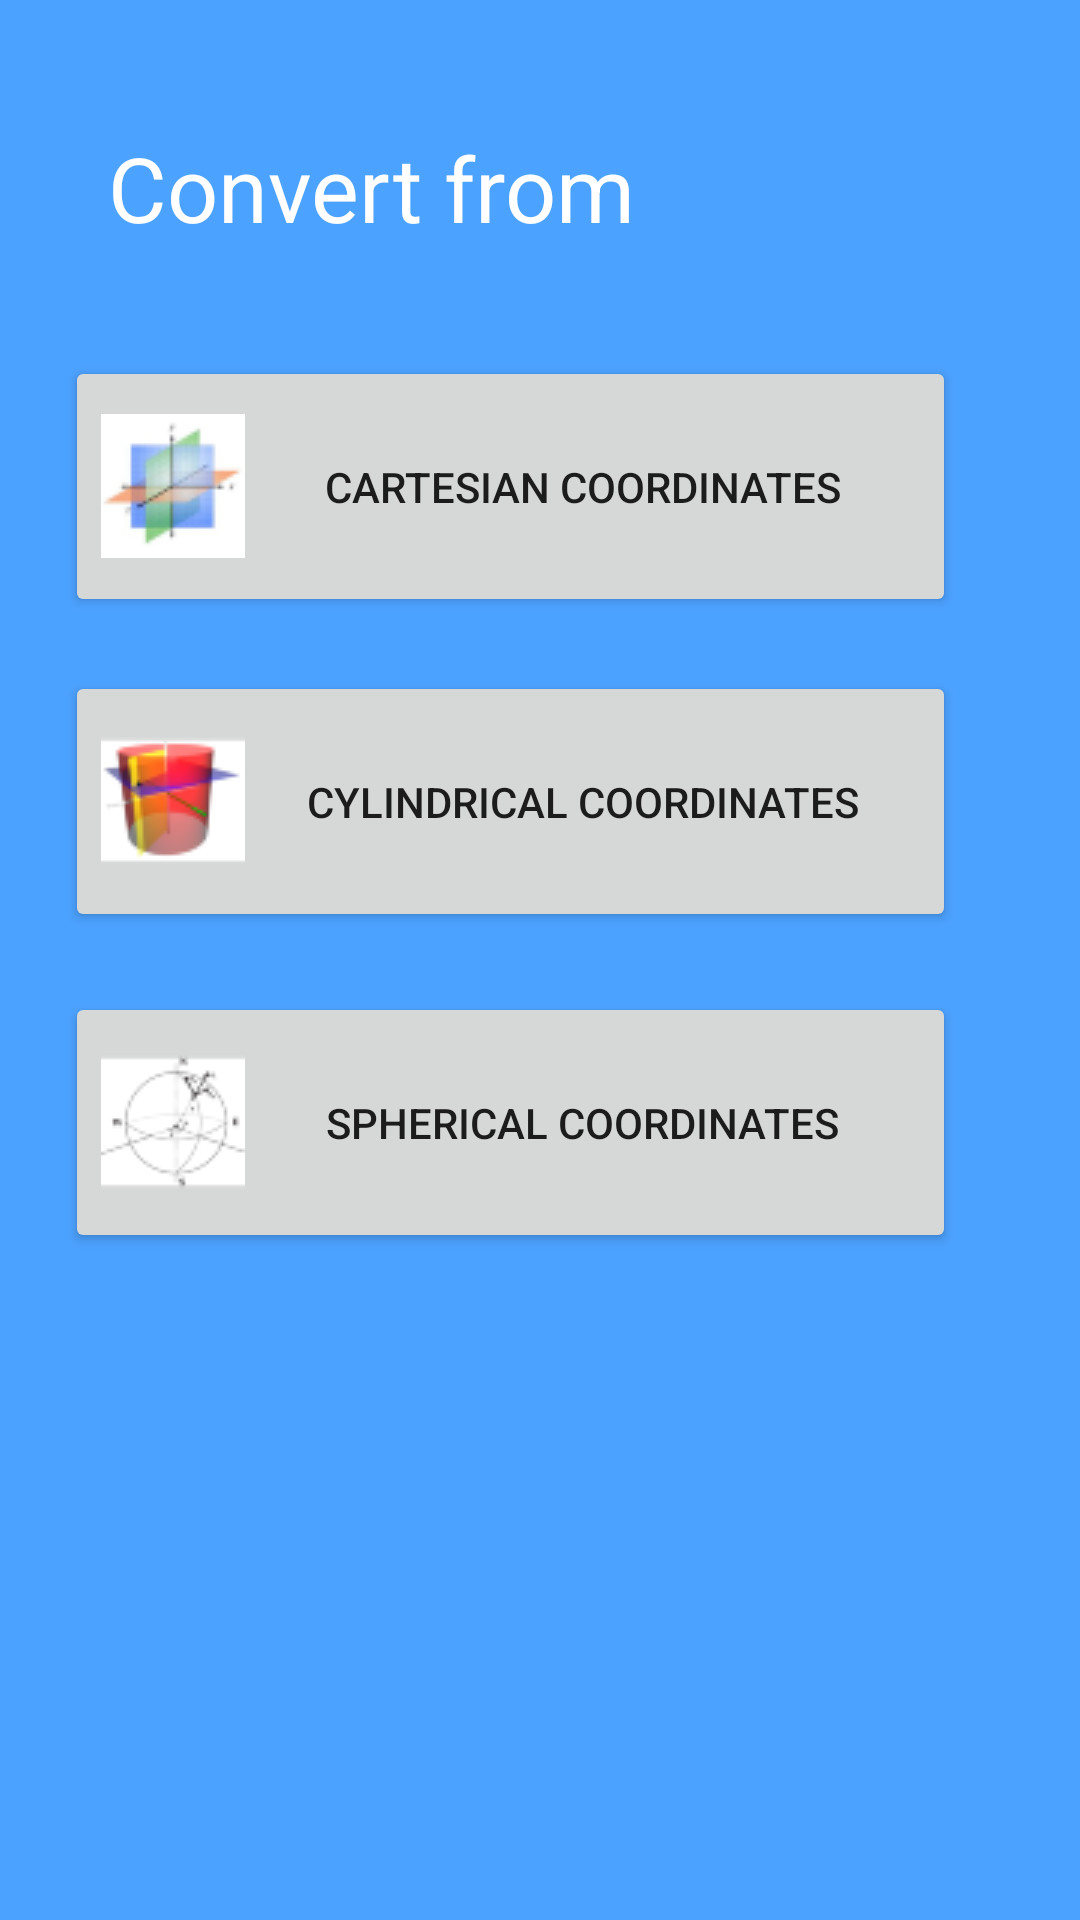

Here is an Android app screen rendered from its layout file. Give the layout XML and the strings, colors and styles it references.
<!-- AndroidManifest.xml: application theme Theme.Converter -->
<!-- res/layout/activity_home.xml -->
<?xml version="1.0" encoding="utf-8"?>
<androidx.constraintlayout.widget.ConstraintLayout xmlns:android="http://schemas.android.com/apk/res/android"
    xmlns:app="http://schemas.android.com/apk/res-auto"
    xmlns:tools="http://schemas.android.com/tools"
    android:layout_width="match_parent"
    android:layout_height="match_parent"
    android:background="#4CA2FF"
    tools:context=".Home">

    <ImageView
        android:id="@+id/imageView4"
        android:layout_width="444dp"
        android:layout_height="774dp"
        app:layout_constraintBottom_toBottomOf="parent"
        app:layout_constraintEnd_toEndOf="parent"
        app:layout_constraintHorizontal_bias="0.515"
        app:layout_constraintStart_toStartOf="parent"
        app:layout_constraintTop_toTopOf="parent"
        app:layout_constraintVertical_bias="0.511"
        app:srcCompat="@drawable/bb" />

    <Button
        android:id="@+id/button3"
        android:layout_width="297dp"
        android:layout_height="87dp"
        android:layout_marginBottom="18dp"
        android:drawableLeft="@drawable/cartesiandp"
        android:fontFamily="sans-serif-medium"
        android:onClick="OpenActivityCartesian"
        android:text="Cartesian Coordinates"
        app:layout_constraintBottom_toTopOf="@+id/button"
        app:layout_constraintEnd_toEndOf="parent"
        app:layout_constraintHorizontal_bias="0.342"
        app:layout_constraintStart_toStartOf="parent" />

    <Button
        android:id="@+id/button4"
        android:layout_width="297dp"
        android:layout_height="87dp"
        android:layout_marginTop="20dp"
        android:drawableLeft="@drawable/sphericaldp"
        android:fontFamily="sans-serif-medium"
        android:onClick="OpenActivitySpherical"
        android:text="Spherical Coordinates"
        app:layout_constraintBottom_toBottomOf="parent"
        app:layout_constraintEnd_toEndOf="parent"
        app:layout_constraintHorizontal_bias="0.342"
        app:layout_constraintStart_toStartOf="parent"
        app:layout_constraintTop_toBottomOf="@+id/button"
        app:layout_constraintVertical_bias="0.0" />

    <Button
        android:id="@+id/button"
        android:layout_width="297dp"
        android:layout_height="87dp"
        android:layout_marginTop="292dp"
        android:drawableLeft="@drawable/cylindricaldp"
        android:fontFamily="sans-serif-medium"
        android:onClick="OpenActivityCylindrical"
        android:text="Cylindrical Coordinates"
        app:layout_constraintEnd_toEndOf="parent"
        app:layout_constraintHorizontal_bias="0.342"
        app:layout_constraintStart_toStartOf="parent"
        app:layout_constraintTop_toTopOf="@+id/imageView4" />

    <TextView
        android:id="@+id/textView44"
        android:layout_width="wrap_content"
        android:layout_height="wrap_content"
        android:layout_marginStart="36dp"
        android:layout_marginBottom="36dp"
        android:text="Convert from"
        android:textColor="#FFFFFF"
        android:textSize="30sp"
        app:layout_constraintBottom_toTopOf="@+id/button3"
        app:layout_constraintStart_toStartOf="parent" />


</androidx.constraintlayout.widget.ConstraintLayout>
<!-- resources referenced by this layout -->
<resources>
  <!-- drawable cartesiandp: png bitmap (drawable-v24, 2982 bytes) -->
  <!-- drawable cylindricaldp: png bitmap (drawable-v24, 2934 bytes) -->
  <!-- drawable sphericaldp: png bitmap (drawable-v24, 2436 bytes) -->
  <style name="Theme.Converter" parent="Theme.MaterialComponents.DayNight.DarkActionBar">
          
          <item name="colorPrimary">@color/purple_500</item>
          <item name="colorPrimaryVariant">@color/purple_700</item>
          <item name="colorOnPrimary">@color/white</item>
          
          <item name="colorSecondary">@color/teal_200</item>
          <item name="colorSecondaryVariant">@color/teal_700</item>
          <item name="colorOnSecondary">@color/black</item>
          
          <item name="android:statusBarColor" tools:targetApi="l">?attr/colorPrimaryVariant</item>
          
      </style>
  <!-- not gathered from this repository: default colours our renderer supplied (Android Studio template values) -->
  <color name="purple_500">#FF6200EE</color>
  <color name="purple_700">#FF3700B3</color>
  <color name="teal_200">#FF03DAC5</color>
  <color name="teal_700">#FF018786</color>
  <color name="black">#FF000000</color>
  <color name="white">#FFFFFFFF</color>
</resources>
